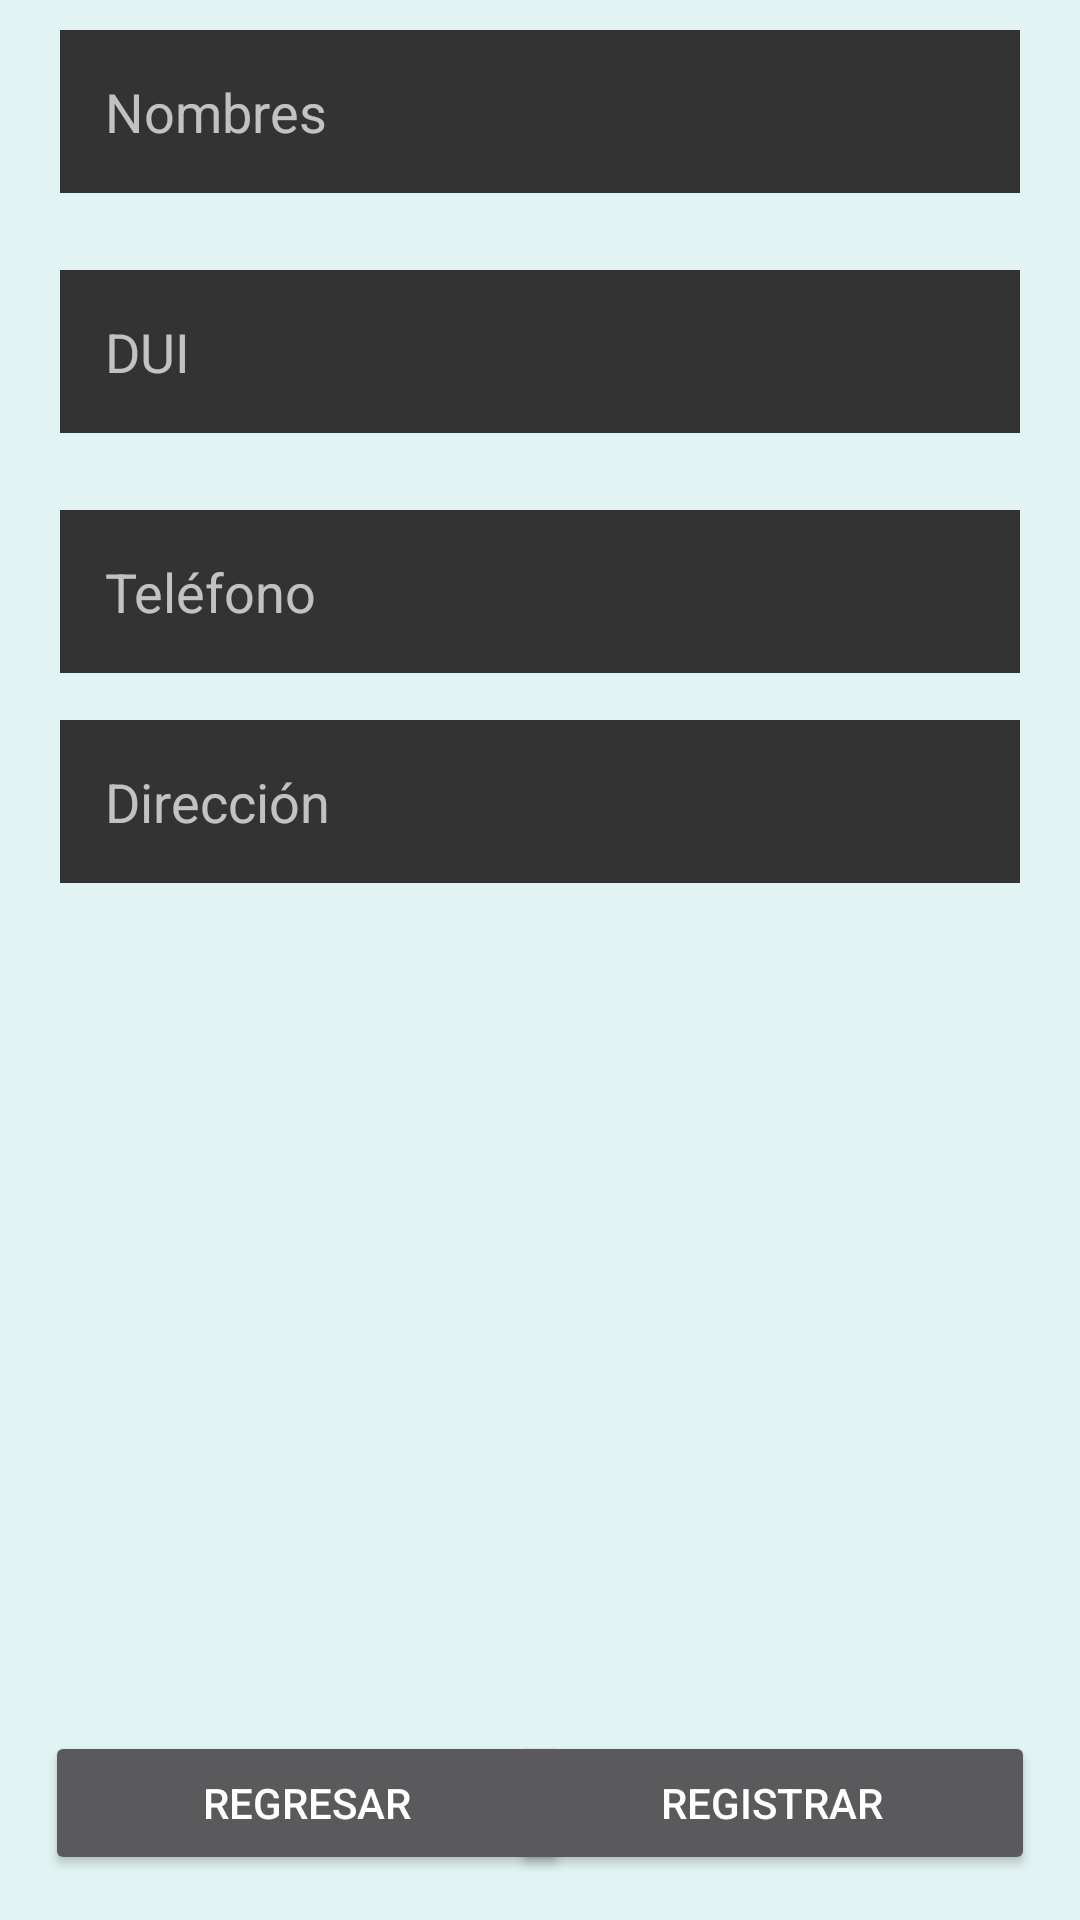

This screen was rendered from an Android layout file. Write that file and the resources it references.
<!-- AndroidManifest.xml: application theme Theme.AppCompat.NoActionBar -->
<!-- res/layout/fragment_cliente_registrar.xml -->
<?xml version="1.0" encoding="utf-8"?>
<FrameLayout xmlns:android="http://schemas.android.com/apk/res/android"
    xmlns:tools="http://schemas.android.com/tools"
    android:layout_width="match_parent"
    android:layout_height="match_parent"
    android:background="@color/bgColor"
    tools:context=".clienteRegistrarFragment">

    <EditText
        android:id="@+id/nombreCliente"
        android:layout_width="match_parent"
        android:layout_height="wrap_content"
        android:inputType="textPersonName"
        android:layout_marginHorizontal="20sp"
        android:layout_marginTop="10sp"
        android:padding="15sp"
        android:background="@color/btnColor"
        android:hint="Nombres"
        />

    <EditText
        android:id="@+id/duiCliente"
        android:layout_width="match_parent"
        android:layout_height="wrap_content"
        android:inputType="textPersonName"
        android:layout_marginHorizontal="20sp"
        android:layout_marginTop="90sp"
        android:padding="15sp"
        android:background="@color/btnColor"
        android:hint="DUI"
        />

    <EditText
        android:id="@+id/telefonoCliente"
        android:layout_width="match_parent"
        android:layout_height="wrap_content"
        android:inputType="textPersonName"
        android:layout_marginHorizontal="20sp"
        android:layout_marginTop="170sp"
        android:padding="15sp"
        android:background="@color/btnColor"
        android:hint="Teléfono"
        />

    <EditText
        android:id="@+id/direccionCliente"
        android:layout_width="match_parent"
        android:layout_height="wrap_content"
        android:layout_marginHorizontal="20sp"
        android:layout_marginTop="240sp"
        android:hint="Dirección"
        android:background="@color/btnColor"
        android:inputType="textPersonName"
        android:padding="15sp" />

    <Button
        android:id="@+id/btnAlmacenarCliente"
        android:layout_width="175sp"
        android:layout_height="wrap_content"
        android:text="@string/registrarCliente"
        android:layout_gravity="end|bottom"
        android:layout_margin="15sp"
        />

    <Button
        android:id="@+id/btnregresarRegistrarCliente"
        android:layout_width="175sp"
        android:layout_height="wrap_content"
        android:text="Regresar"
        android:layout_gravity="start|bottom"
        android:layout_margin="15sp"
        />

</FrameLayout>
<!-- resources referenced by this layout -->
<resources>
  <color name="bgColor">#E1F4F3</color>
  <color name="btnColor">#333333</color>
  <string name="registrarCliente">Registrar</string>
</resources>
